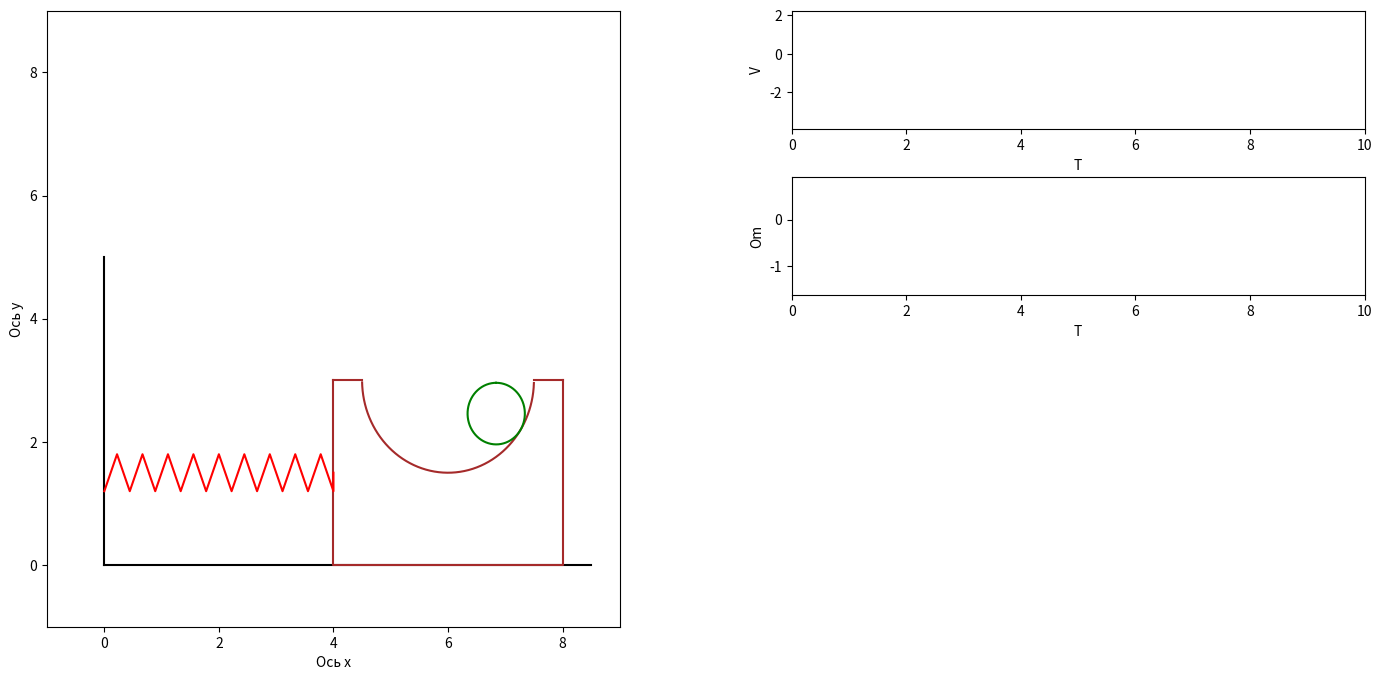

Source code (Python):
# Подключаем библиотеки
import numpy as np
import matplotlib.pyplot as plt
from matplotlib.animation import FuncAnimation
from scipy.integrate import odeint
import sympy as sp
import math

# Функция для задания шарика
def cylinder(x, y, r):
    cx = [x + r * np.sin(i / 100) for i in range(0, 628)]
    cy = [y + r * np.cos(i / 100) for i in range(0, 628)]
    return (cx, cy)

# Функция для задания выемки
def recess(R):
    rx = [2 + R * np.sin(i / 100) for i in range(160, 470)]
    ry = [3 + R * np.cos(i / 100) for i in range(160, 470)]
    return (rx, ry)

# Функция для системы ОДУ
def formY(y, t, fV, fOm):
    y1, y2, y3, y4 = y
    dydt = [y3, y4, fV(y1, y2, y3, y4, t), fOm(y1, y2, y3, y4, t)]
    return dydt

# Задаем параметры системы
m1 = 5 # Масса бруса
m2 = 1 # Масса цилиндра
g = 9.81 # Ускорение свободного падения
r = 0.5 # Радиус цилиндра
R = 1.5 # Радиус внутренней выемки
# Коэффициенты
k = 2
c = 10
F0 = 5
p = 1

# Определение t как символа
t = sp.Symbol('t')

# Определяем s, phi, v=ds/dt, om=dphi/dt как функции от 't'
s = sp.Function('s')(t)
phi = sp.Function('phi')(t)
V = sp.Function('V')(t)  # s с точкой
om = sp.Function('om')(t)  # phi с точкой

# Строим уравнения Лагранжа

# Находим кинетическую энергию бруса
TBr = (m1 * V**2) / 2
# Вычисляем квадрат скорости цилиндра
Vc2 = V**2 + (om * (R - r))**2 + 2 * (om * (R - r)) * V * sp.cos(phi) 
# Момент инерции цилиндра
Jc = (m2 * (R - r)**2) / 2
# Кинетическая энергия цилиндра
TCy = (m2 * Vc2) / 2 + (Jc * om**2) / 2
# Кинетическая энергия общая
TT = TBr + TCy
# Находим потенциальную энергию
Pi1 = -m2 * g * (R - r) * (sp.cos(phi)) # Потенциальная энергии цилиндра от силы тяжести
Pi2 = (c * s**2) / 2 # Потенциальная энергия упругости пружины
Pi = Pi1 + Pi2 # Сумма потенциальных сил
# Определяем не потенциальную энергию
Qs = F0 * sp.sin(p*t) - k * V

# Функция Лагранжа
L = (TT - Pi).subs([(sp.diff(s, t), V), (sp.diff(phi, t), om)])
print(L)

# Уравнения Лагранжа
ur1 = (sp.diff(sp.diff(L, V), t) - sp.diff(L, s) - Qs).subs([(sp.diff(s, t), V), (sp.diff(phi, t), om)]).simplify()
ur2 = (sp.diff(sp.diff(L, om), t) - sp.diff(L, phi)).subs([(sp.diff(s, t), V), (sp.diff(phi, t), om)]).simplify()

# Выделяем вторые производные (dV/dt и dom/dt), используя метод Крамера
a11 = ur1.coeff(sp.diff(V, t), 1)
a12 = ur1.coeff(sp.diff(om, t), 1)
a21 = ur2.coeff(sp.diff(V, t), 1)
a22 = ur2.coeff(sp.diff(om, t), 1)
b1 = -(ur1.coeff(sp.diff(V, t), 0)).coeff(sp.diff(om, t), 0).subs([(sp.diff(s, t), V), (sp.diff(phi, t), om)])
b2 = -(ur2.coeff(sp.diff(V, t), 0)).coeff(sp.diff(om, t), 0).subs([(sp.diff(s, t), V), (sp.diff(phi, t), om)])

detA = a11 * a22 - a12 * a21
detA1 = b1 * a22 - b2 * a12
detA2 = a11 * b2 - b1 * a21

dVdt = detA1 / detA
domdt = detA2 / detA

# Создаем систему дифференциальных уравнений
T = np.linspace(0, 10, 500)
fV = sp.lambdify([s, phi, V, om, t], dVdt, "numpy")
fOm = sp.lambdify([s, phi, V, om, t], domdt, "numpy")
y0 = [4, 1, 0, 0]  # Вектор начальных значений: s(0), phi(0), v(0), om(0)
# Решение системы дифференциальных уравнений
sol = odeint(formY, y0, T, args = (fV, fOm))

# sol - Наше решение
# sol[:,0] - s
# sol[:,1] - phi
# sol[:,2] - ds/dt
# sol[:,3] - dphi/dt

# Задание пружины
n = 20 # Количество витков
k = 1 / (n - 2)
width = 0.3 # Ширина пружины

# Создание пустых массивов, заполненных нулями
Sx = np.zeros(n)
Sy = np.zeros(n)

Sx[0] = 0
Sx[n-1] = 1
Sy[0] = -0.3
Sy[n-1] = 0

for i in range(n-2):
    Sx[i+1] = k * (i + 1) 
    Sy[i+1] = width * (-1)**i

# Основание брусса
O1 = np.array([0, 0, 4, 4])
O2 = np.array([3, 0, 0, 3])

# Построение функций
Tension_def = sp.lambdify(s, abs(s))
Cx_def = sp.lambdify(phi, (R - r) * sp.sin(phi) + 2)
Cy_def = sp.lambdify(phi, -(R - r) * sp.cos(phi) + 3)

Tension = Tension_def(sol[:, 0])
C_x = Cx_def(sol[:, 1])
C_y = Cy_def(sol[:, 1])

# Рисование
fig = plt.figure(figsize=[17, 8])

# Первая часть
ax1 = fig.add_subplot(1, 2, 1)
ax1.set(xlim=[-1, 9], ylim=[-1, 9])
ax1.set_xlabel('Ось x')
ax1.set_ylabel('Ось y')
OsY = ax1.plot([0, 0], [0, 5], 'black')[0]
OsX = ax1.plot([0, 8.5], [0, 0], 'black')[0]

Box = ax1.plot(O1 + Tension[0], O2, 'brown')[0]
Recess = ax1.plot(recess(R)[0] + Tension[0], recess(R)[1], 'brown')[0]
line1 = ax1.plot([Tension[0] + 0.5, Tension[0]], [3, 3], 'brown')[0]
line2 = ax1.plot([Tension[0] + 3.5, Tension[0] + 4], [3, 3], 'brown')[0]
Spring = ax1.plot(Sx * Tension[0], Sy + 1.5, 'red')[0]
Cylinder, = ax1.plot(cylinder(C_x[0], C_y[0], r)[0] + Tension[0], cylinder(C_x[0], C_y[0], r)[1], 'green')

# Вторая часть
ax2 = fig.add_subplot(4, 2, 2)
ax2.set(xlim=[0, 10], ylim=[min(sol[:, 2]), max(sol[:, 2])])
TVx = [T[0]]
TVy = [sol[:, 2][0]]
TV, = ax2.plot(TVx, TVy, '-')
ax2.set_xlabel('T')
ax2.set_ylabel('V')

ax3 = fig.add_subplot(4, 2, 4)
ax3.set(xlim=[0,10], ylim=[min(sol[:, 3]), max(sol[:, 3])])
TOmx = [T[0]]
TOmy = [sol[:, 3][0]]
TOm, = ax3.plot(TOmx, TOmy, '-')
ax3.set_xlabel('T')
ax3.set_ylabel('Om')

plt.subplots_adjust(wspace=0.3, hspace=0.4)

# Анимация
def Animation(i):
    Box.set_data(O1 + Tension[i], O2)
    Recess.set_data(recess(R)[0] + Tension[i], recess(R)[1])
    line1.set_data([Tension[i] + 0.5, Tension[i]], [3, 3])
    line2.set_data([Tension[i] + 3.5, Tension[i] + 4], [3, 3])
    Spring.set_data(Sx * Tension[i], Sy + 1.5)
    Cylinder.set_data(cylinder(C_x[i], C_y[i], r)[0] + Tension[i], cylinder(C_x[i], C_y[i], r)[1])

    TVx.append(T[i])
    TVy.append(sol[:, 2][i])
    TOmx.append(T[i])
    TOmy.append(sol[:, 3][i])
    TV.set_data(TVx, TVy)
    TOm.set_data(TOmx, TOmy)
    if i == 500-1:
        TVx.clear()
        TVy.clear()
        TOmx.clear()
        TOmy.clear()

    return Box, Recess, line1, line2, Spring, Cylinder, TV, TOm

plot = FuncAnimation(fig, Animation, frames=1000, interval=0.001)

plt.show()
